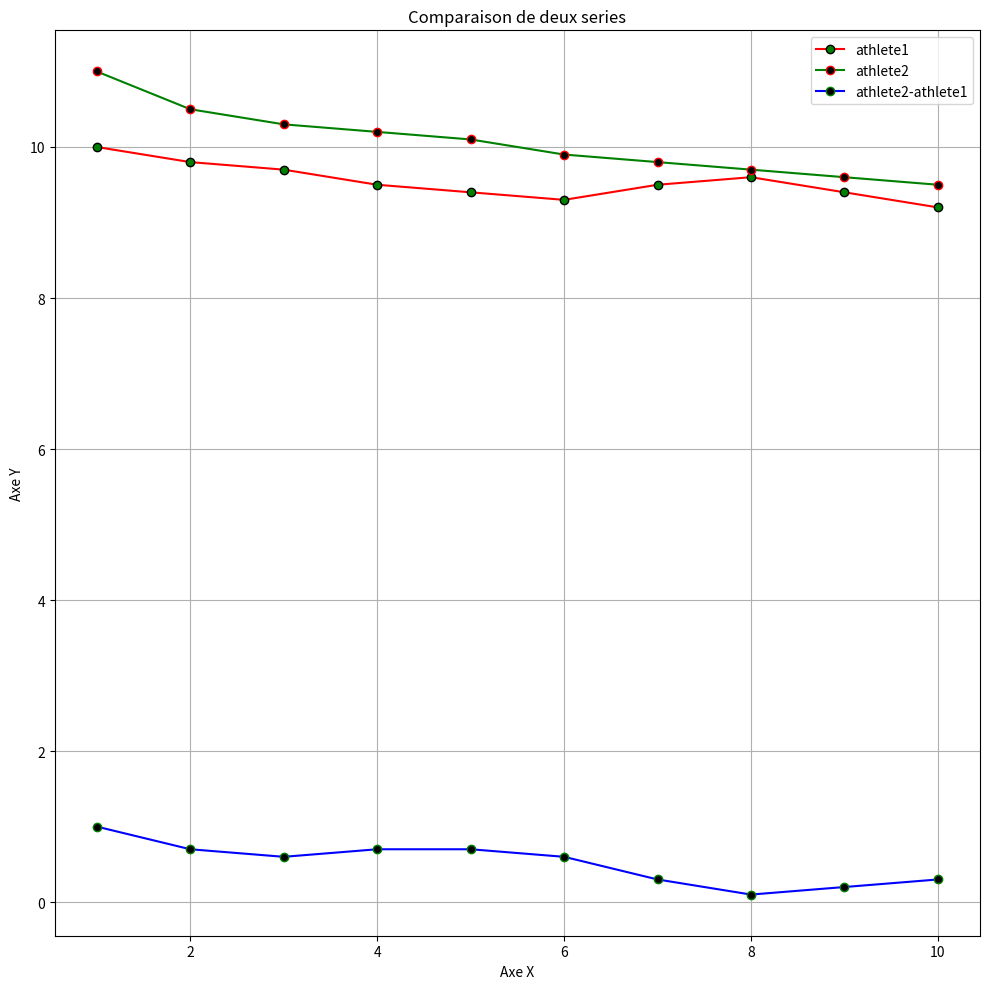

Recreate this plot in Python.
import matplotlib.pyplot as plt
import pandas as pd
import numpy as np
import random

plt.figure(figsize=(10,10))
jours = list(range(1, 11))
athlete1 = [10, 9.8, 9.7, 9.5, 9.4, 9.3, 9.5, 9.6, 9.4, 9.2]
athlete2 = [11, 10.5, 10.3, 10.2, 10.1, 9.9, 9.8, 9.7, 9.6, 9.5]
liste=[]
for i in range(len(athlete1)):
    result=athlete2[i]-athlete1[i]
    liste.append(result)
plt.plot(jours,athlete1,'o-r',mec='k',mfc='g',label='athlete1')
plt.plot(jours,athlete2,'o-g',mec='r',mfc='k',label='athlete2')
plt.plot(jours,liste,'o-b',mec='g',mfc='k',label='athlete2-athlete1')
plt.title("Comparaison de deux series")
plt.xlabel("Axe X")
plt.ylabel("Axe Y")
plt.legend()
plt.grid(True)
plt.tight_layout()
plt.show()
